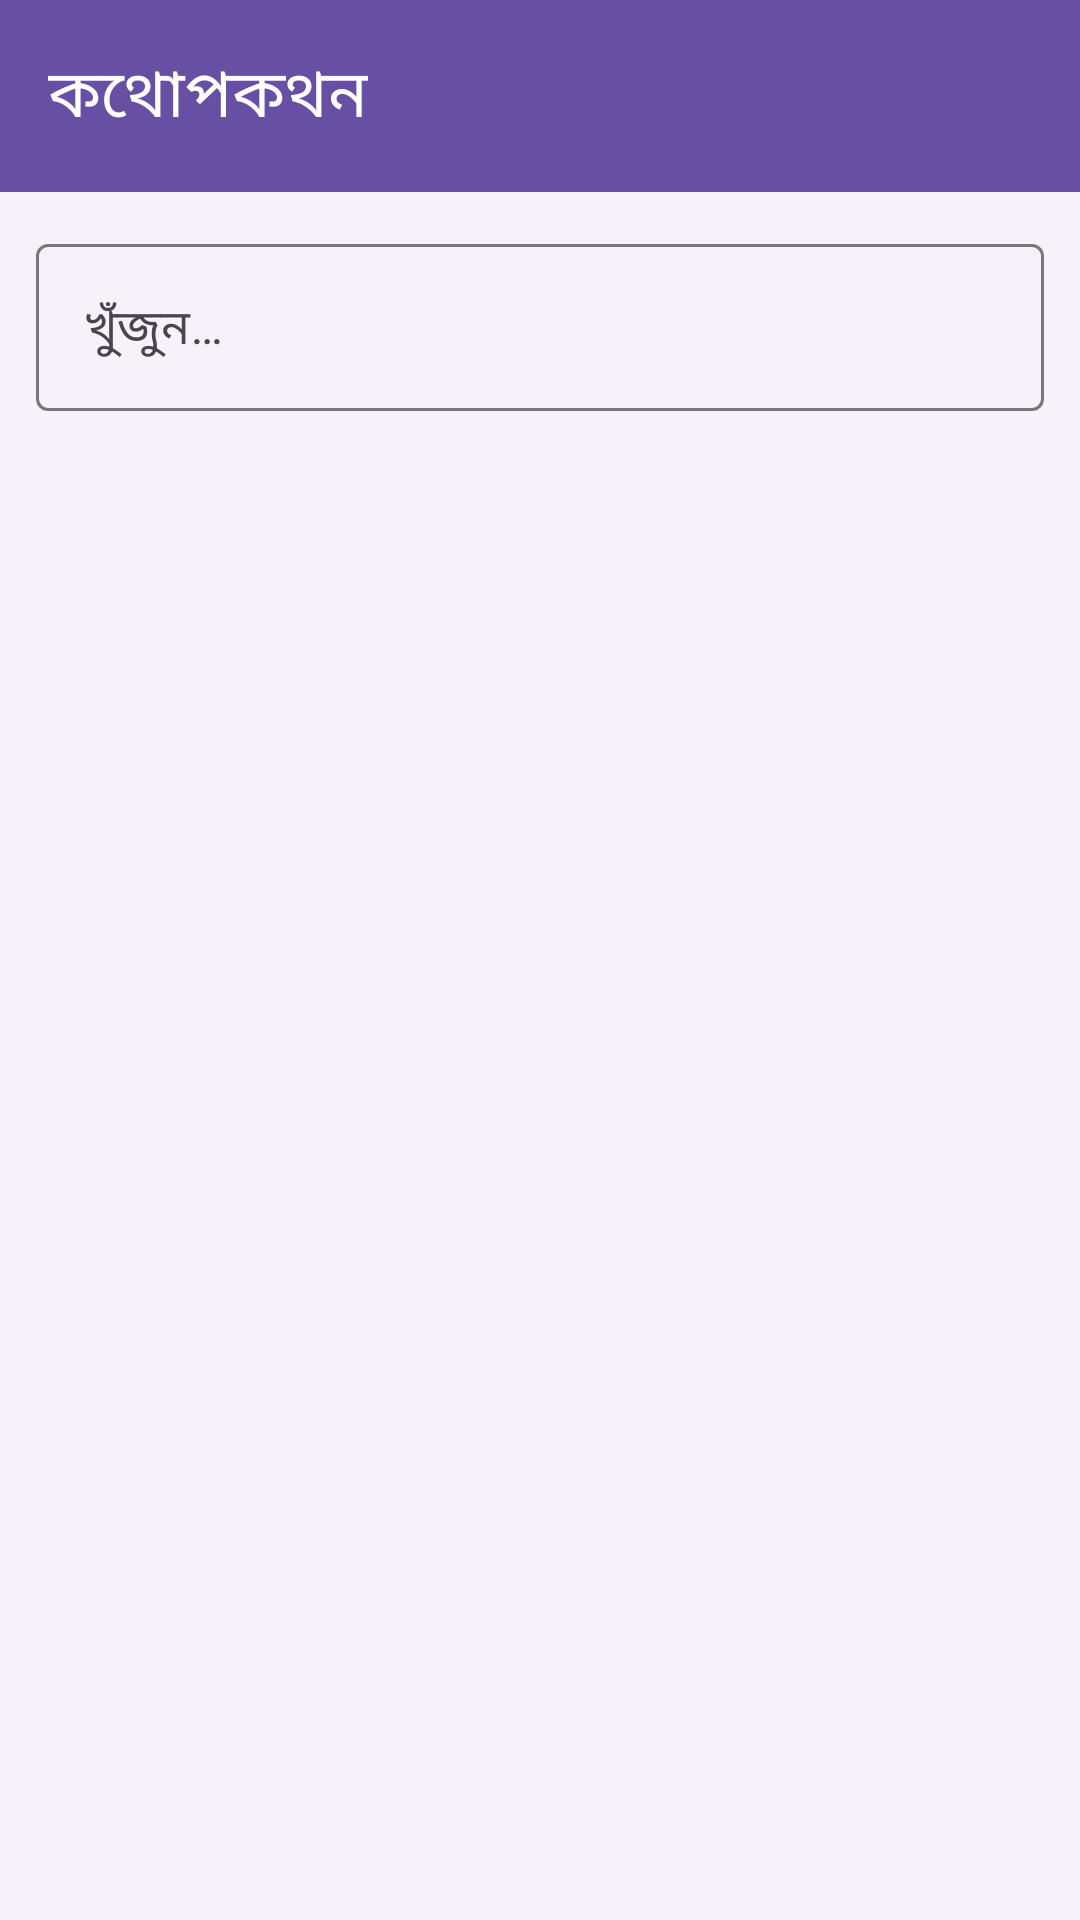

Reconstruct the res/layout file that produces this screen, plus the resources it refers to.
<!-- AndroidManifest.xml: application theme Theme.Medha -->
<!-- res/layout/activity_conversation_log.xml -->
<?xml version="1.0" encoding="utf-8"?>
<LinearLayout xmlns:android="http://schemas.android.com/apk/res/android"
    xmlns:app="http://schemas.android.com/apk/res-auto"
    android:layout_width="match_parent"
    android:layout_height="match_parent"
    android:background="@color/bg"
    android:orientation="vertical">

    <com.google.android.material.appbar.MaterialToolbar
        android:id="@+id/toolbar"
        android:layout_width="match_parent"
        android:layout_height="?attr/actionBarSize"
        android:background="@color/medha_primary"
        app:navigationIcon="@drawable/ic_back"
        app:title="@string/logs_title"
        app:titleTextColor="@color/white" />

    <com.google.android.material.textfield.TextInputLayout
        android:layout_width="match_parent"
        android:layout_height="wrap_content"
        android:layout_margin="12dp"
        android:hint="@string/logs_search">

        <com.google.android.material.textfield.TextInputEditText
            android:id="@+id/etSearch"
            android:layout_width="match_parent"
            android:layout_height="wrap_content"
            android:inputType="text" />
    </com.google.android.material.textfield.TextInputLayout>

    <TextView
        android:id="@+id/tvEmpty"
        android:layout_width="match_parent"
        android:layout_height="wrap_content"
        android:padding="16dp"
        android:text="@string/logs_empty"
        android:textColor="@color/text_secondary"
        android:visibility="gone" />

    <androidx.recyclerview.widget.RecyclerView
        android:id="@+id/rvLogs"
        android:layout_width="match_parent"
        android:layout_height="match_parent"
        android:padding="8dp" />
</LinearLayout>
<!-- resources referenced by this layout -->
<resources>
  <color name="bg">#FFF7F2FA</color>
  <color name="medha_primary">#6750A4</color>
  <color name="text_secondary">#FF49454F</color>
  <color name="white">#FFFFFFFF</color>
  <string name="logs_empty">কোনো কথোপকথন নেই।</string>
  <string name="logs_search">খুঁজুন…</string>
  <string name="logs_title">কথোপকথন</string>
  <style name="Theme.Medha" parent="Theme.Material3.DayNight.NoActionBar">
          <item name="colorPrimary">@color/medha_primary</item>
          <item name="colorPrimaryDark">@color/medha_primary_dark</item>
          <item name="colorSecondary">@color/medha_secondary</item>
          <item name="android:colorBackground">@color/bg</item>
          <item name="android:statusBarColor">@color/medha_primary_dark</item>
      </style>
  <color name="medha_primary_dark">#4F378B</color>
  <color name="medha_secondary">#7D5260</color>
</resources>
